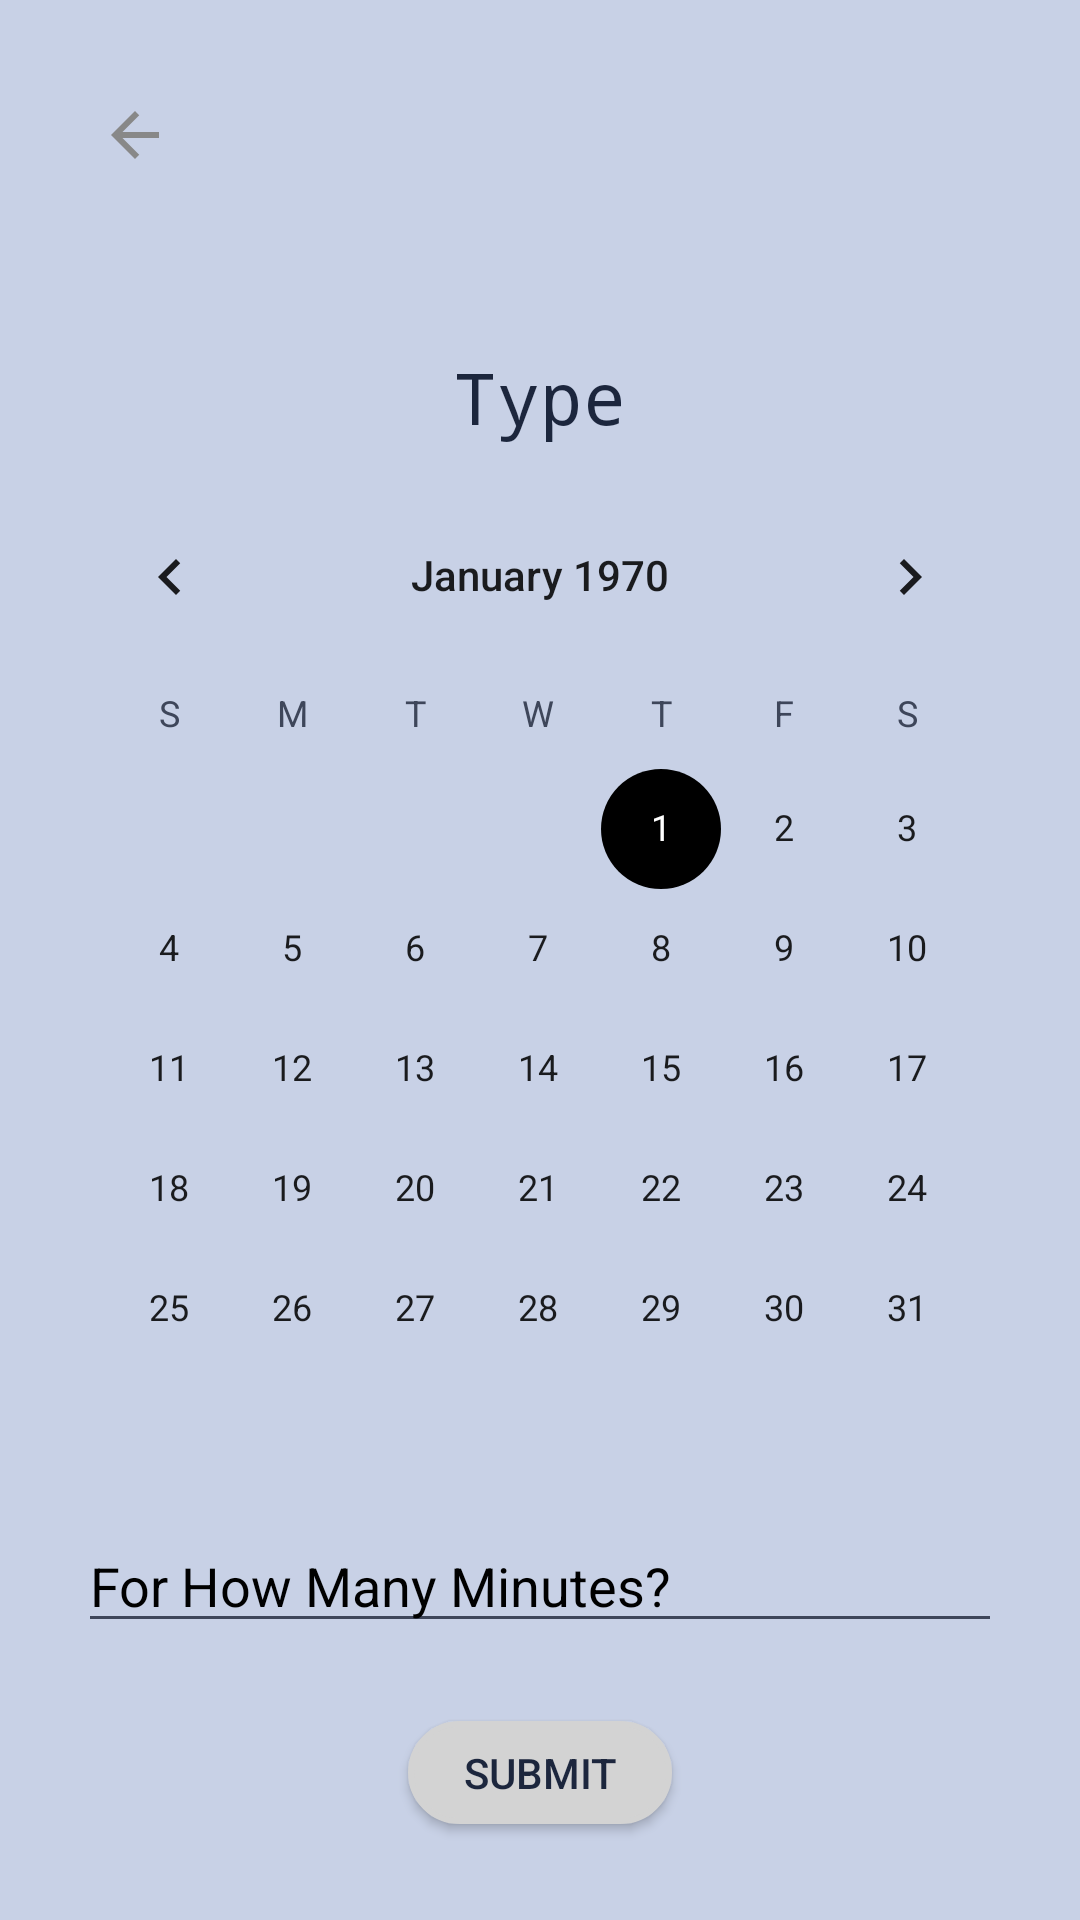

The Android layout XML behind this screen, and the referenced resources:
<!-- AndroidManifest.xml: application theme Base.Theme.HealthApp -->
<!-- res/layout/activity_input.xml -->
<?xml version="1.0" encoding="utf-8"?>
<LinearLayout
    xmlns:android="http://schemas.android.com/apk/res/android"
    xmlns:app="http://schemas.android.com/apk/res-auto"
    xmlns:tools="http://schemas.android.com/tools"
    android:id="@+id/login_page"
    android:layout_width="match_parent"
    android:layout_height="match_parent"
    android:orientation="vertical"
    android:gravity="center"
    tools:context=".InputActivity">


    <ImageButton
        android:id="@+id/backImageButton"
        android:layout_width="90dp"
        android:layout_height="90dp"
        android:layout_gravity="start"
        android:background="@null"
        android:onClick="onClickBack"
        android:src="@drawable/baseline_arrow_back_24" />



    <LinearLayout
        android:layout_width="match_parent"
        android:layout_height="match_parent"
        android:padding="16dp"
        android:orientation="vertical"
        android:gravity="center">
        <TextView
            android:id="@+id/exerciseType"
            android:layout_width="wrap_content"
            android:layout_height="wrap_content"
            android:textSize="24sp"
            android:text="Type"
            android:layout_gravity="center"
            android:typeface="monospace"
            android:layout_margin="10dp"/>



        <LinearLayout
            android:layout_width="wrap_content"
            android:layout_height="wrap_content"
            android:orientation="horizontal">

            <CalendarView
                android:id="@+id/calendarView"
                android:layout_width="match_parent"
                android:layout_height="wrap_content" />



        </LinearLayout>





        <EditText
            android:id="@+id/time"
            android:layout_width="match_parent"
            android:layout_height="wrap_content"
            android:hint="For How Many Minutes?"
            android:textColorHint="?attr/colorAccent"
            android:maxLines="1"
            android:inputType="number"
            android:layout_margin="10dp"/>

        <Button
            android:id="@+id/submit"
            android:layout_width="wrap_content"
            android:layout_height="wrap_content"
            android:layout_margin="16dp"
            android:backgroundTint="?attr/colorSecondary"
            android:text="Submit"
            android:onClick="onClickSubmit"
            android:gravity="center" />




    </LinearLayout>
</LinearLayout>
<!-- resources referenced by this layout -->
<resources>
  <!-- drawable baseline_arrow_back_24 (drawable) -->
  <vector xmlns:android="http://schemas.android.com/apk/res/android" android:autoMirrored="true" android:height="24dp" android:tint="#888" android:viewportHeight="24" android:viewportWidth="24" android:width="24dp">
        
      <path android:fillColor="@android:color/white" android:pathData="M20,11H7.83l5.59,-5.59L12,4l-8,8 8,8 1.41,-1.41L7.83,13H20v-2z"/>
      
  </vector>
  <style name="Base.Theme.HealthApp" parent="Theme.AppCompat.Light">
          
          <item name="colorPrimary">#444</item>
          <item name="android:windowBackground">#C8D1E6</item>
          <item name="windowNoTitle">true</item>
          <item name="backgroundColor">#FAF9F6</item>
          <item name="colorAccent">#000</item>
          <item name="android:textColor">#1C263D</item>
          <item name="android:textColorSecondary">#3e465a</item>
          <item name="colorSecondary">#D3D3D3</item>
  
          <item name="buttonStyle">@style/OvalButton</item>
      </style>
  <style name="OvalButton" parent="Widget.AppCompat.Button">
          <item name="android:background">@drawable/button</item>
  
      </style>
  <!-- drawable button (drawable) -->
  <?xml version="1.0" encoding="utf-8"?>
  <shape xmlns:android="http://schemas.android.com/apk/res/android"
      android:shape="rectangle">
      <solid android:color="#fff"/> 
      <stroke android:width="2dp" android:color="#192136"/> 
      <corners android:radius="30dp"/> 
  </shape>
</resources>
